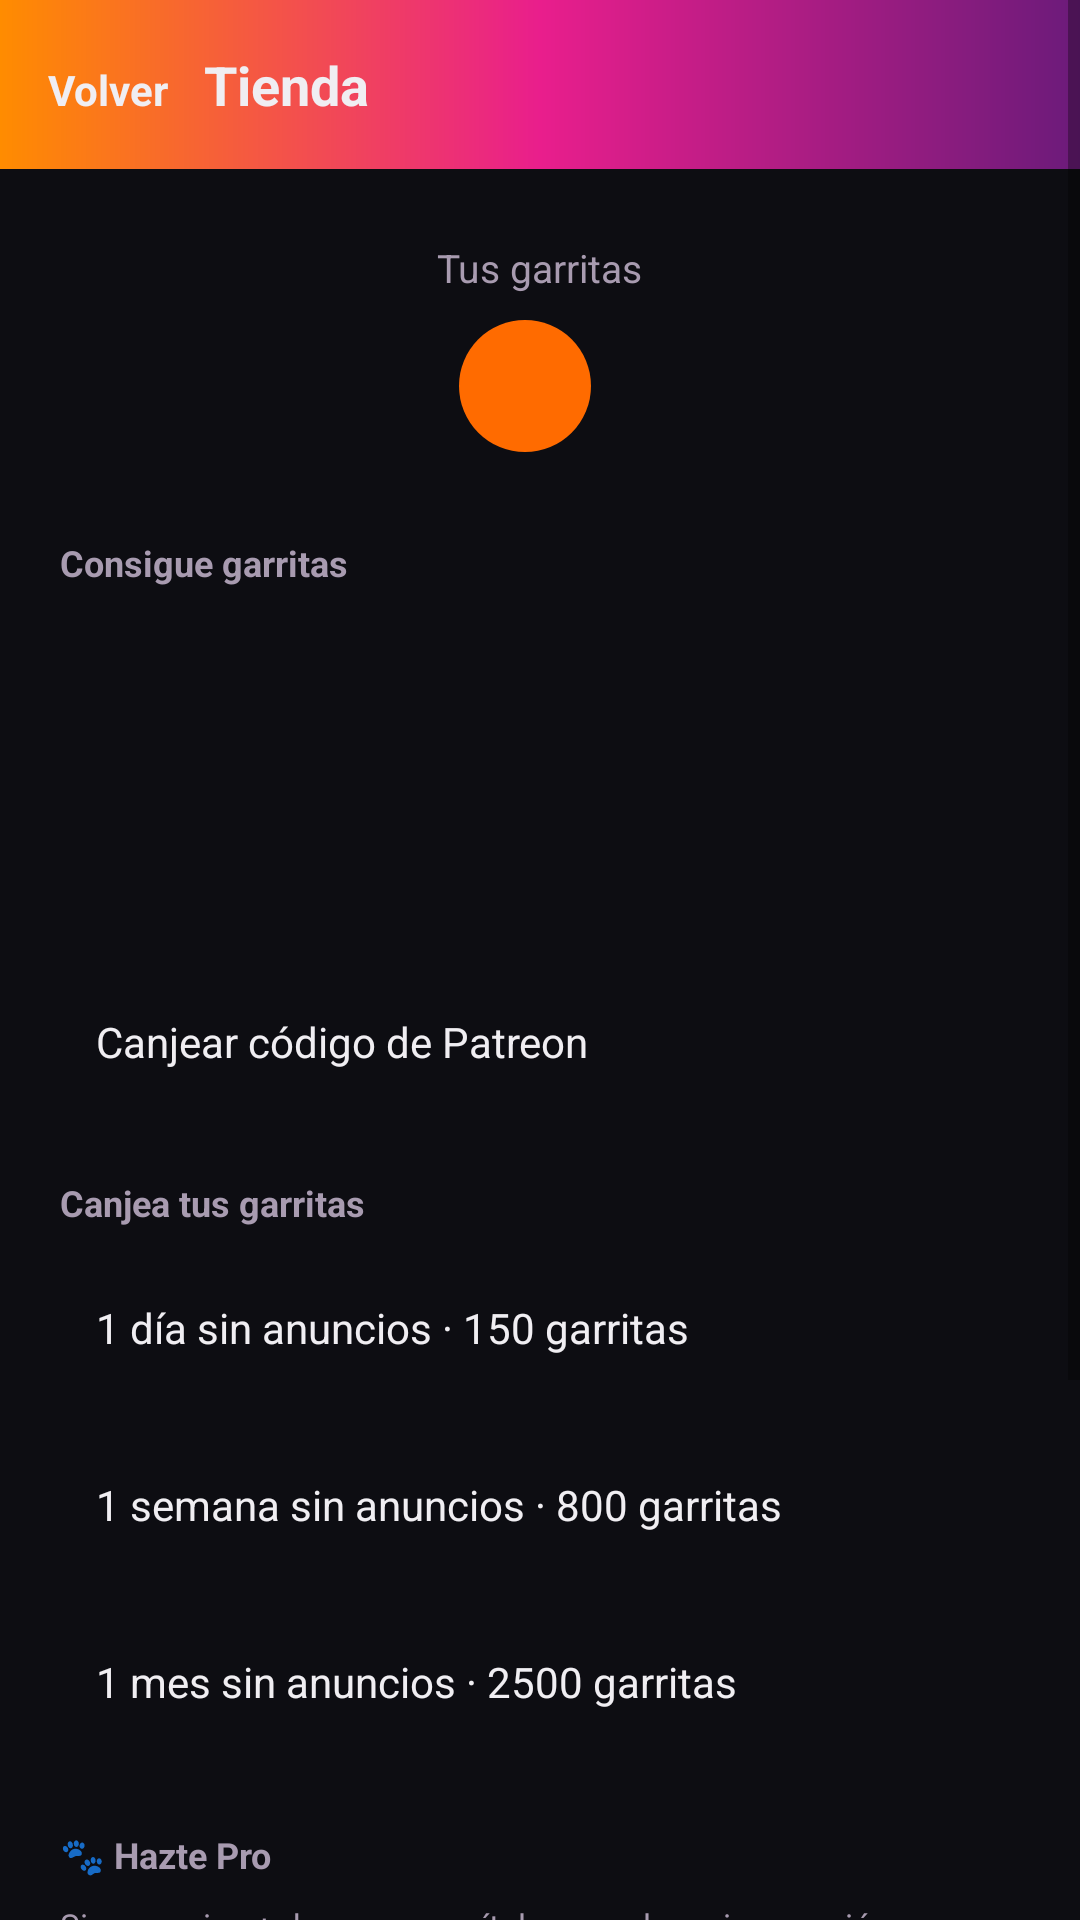

Reconstruct the res/layout file that produces this screen, plus the resources it refers to.
<!-- AndroidManifest.xml: application theme Theme.DatGarScan -->
<!-- res/layout/activity_tienda.xml -->
<?xml version="1.0" encoding="utf-8"?>
<ScrollView xmlns:android="http://schemas.android.com/apk/res/android"
    xmlns:app="http://schemas.android.com/apk/res-auto"
    xmlns:tools="http://schemas.android.com/tools"
    android:layout_width="match_parent"
    android:layout_height="match_parent"
    android:background="@color/bg"
    android:fillViewport="true">

    <LinearLayout
        android:layout_width="match_parent"
        android:layout_height="wrap_content"
        android:orientation="vertical">

        <LinearLayout
            android:layout_width="match_parent"
            android:layout_height="wrap_content"
            android:orientation="horizontal"
            android:padding="16dp"
            android:background="@drawable/bg_header_gradiente">

            <TextView
                android:id="@+id/tvVolver"
                android:layout_width="wrap_content"
                android:layout_height="wrap_content"
                android:text="Volver"
                android:textColor="@color/white"
                android:textSize="14sp"
                android:textStyle="bold" />

            <TextView
                android:layout_width="0dp"
                android:layout_height="wrap_content"
                android:layout_weight="1"
                android:layout_marginStart="12dp"
                android:text="Tienda"
                android:textColor="@color/white"
                android:textSize="18sp"
                android:textStyle="bold" />

        </LinearLayout>

        <LinearLayout
            android:layout_width="match_parent"
            android:layout_height="wrap_content"
            android:orientation="vertical"
            android:gravity="center"
            android:padding="24dp">

            <TextView
                android:layout_width="wrap_content"
                android:layout_height="wrap_content"
                android:text="Tus garritas"
                android:textColor="@color/muted"
                android:textSize="13sp" />

            <LinearLayout
                android:layout_width="wrap_content"
                android:layout_height="wrap_content"
                android:layout_marginTop="4dp"
                android:orientation="horizontal"
                android:gravity="center_vertical">

                <ImageView
                    android:id="@+id/ivGarrita"
                    android:layout_width="44dp"
                    android:layout_height="44dp"
                    android:layout_marginEnd="10dp"
                    android:src="@drawable/ic_garrita"
                    android:contentDescription="@null" />

                <TextView
                    android:id="@+id/tvSaldo"
                    android:layout_width="wrap_content"
                    android:layout_height="wrap_content"
                    android:textColor="@color/accent"
                    android:textSize="40sp"
                    android:textStyle="bold"
                    tools:text="120" />

            </LinearLayout>

            <TextView
                android:id="@+id/tvSinAnuncios"
                android:layout_width="wrap_content"
                android:layout_height="wrap_content"
                android:layout_marginTop="8dp"
                android:textColor="@color/white"
                android:textSize="13sp"
                android:visibility="gone"
                tools:text="Sin anuncios hasta el 5 de agosto"
                tools:visibility="visible" />

        </LinearLayout>

        <TextView
            android:layout_width="match_parent"
            android:layout_height="wrap_content"
            android:paddingHorizontal="20dp"
            android:paddingBottom="8dp"
            android:text="Consigue garritas"
            android:textColor="@color/muted"
            android:textSize="12sp"
            android:textStyle="bold" />

        <TextView
            android:id="@+id/btnVerAnuncio"
            android:layout_width="match_parent"
            android:layout_height="wrap_content"
            android:layout_marginHorizontal="16dp"
            android:layout_marginBottom="8dp"
            android:padding="16dp"
            android:background="@drawable/bg_tarjeta"
            android:textColor="@color/white"
            android:textSize="14sp"
            tools:text="Ver un anuncio · +10 garritas" />

        <TextView
            android:id="@+id/btnBonusDiario"
            android:layout_width="match_parent"
            android:layout_height="wrap_content"
            android:layout_marginHorizontal="16dp"
            android:layout_marginBottom="8dp"
            android:padding="16dp"
            android:background="@drawable/bg_tarjeta"
            android:textColor="@color/white"
            android:textSize="14sp"
            tools:text="Bonus diario · +5 garritas" />

        <TextView
            android:id="@+id/btnCanjearCodigo"
            android:layout_width="match_parent"
            android:layout_height="wrap_content"
            android:layout_marginHorizontal="16dp"
            android:layout_marginBottom="20dp"
            android:padding="16dp"
            android:background="@drawable/bg_tarjeta"
            android:textColor="@color/white"
            android:textSize="14sp"
            android:text="Canjear código de Patreon" />

        <TextView
            android:layout_width="match_parent"
            android:layout_height="wrap_content"
            android:paddingHorizontal="20dp"
            android:paddingBottom="8dp"
            android:text="Canjea tus garritas"
            android:textColor="@color/muted"
            android:textSize="12sp"
            android:textStyle="bold" />

        <TextView
            android:id="@+id/btnSinAnuncios1Dia"
            android:layout_width="match_parent"
            android:layout_height="wrap_content"
            android:layout_marginHorizontal="16dp"
            android:layout_marginBottom="8dp"
            android:padding="16dp"
            android:background="@drawable/bg_tarjeta"
            android:textColor="@color/white"
            android:textSize="14sp"
            android:text="1 día sin anuncios · 150 garritas" />

        <TextView
            android:id="@+id/btnSinAnuncios1Semana"
            android:layout_width="match_parent"
            android:layout_height="wrap_content"
            android:layout_marginHorizontal="16dp"
            android:layout_marginBottom="8dp"
            android:padding="16dp"
            android:background="@drawable/bg_tarjeta"
            android:textColor="@color/white"
            android:textSize="14sp"
            android:text="1 semana sin anuncios · 800 garritas" />

        <TextView
            android:id="@+id/btnSinAnuncios1Mes"
            android:layout_width="match_parent"
            android:layout_height="wrap_content"
            android:layout_marginHorizontal="16dp"
            android:layout_marginBottom="24dp"
            android:padding="16dp"
            android:background="@drawable/bg_tarjeta"
            android:textColor="@color/white"
            android:textSize="14sp"
            android:text="1 mes sin anuncios · 2500 garritas" />

        <LinearLayout
            android:layout_width="match_parent"
            android:layout_height="wrap_content"
            android:orientation="horizontal"
            android:paddingHorizontal="20dp"
            android:paddingBottom="8dp"
            android:gravity="center_vertical">

            <TextView
                android:layout_width="0dp"
                android:layout_height="wrap_content"
                android:layout_weight="1"
                android:text="🐾 Hazte Pro"
                android:textColor="@color/muted"
                android:textSize="12sp"
                android:textStyle="bold" />

        </LinearLayout>

        <TextView
            android:layout_width="match_parent"
            android:layout_height="wrap_content"
            android:paddingHorizontal="20dp"
            android:paddingBottom="10dp"
            android:text="Sin anuncios + descarga capítulos para leer sin conexión."
            android:textColor="@color/muted"
            android:textSize="11sp" />

        <TextView
            android:id="@+id/tvProEstado"
            android:layout_width="match_parent"
            android:layout_height="wrap_content"
            android:paddingHorizontal="20dp"
            android:paddingBottom="8dp"
            android:textColor="@color/accent"
            android:textSize="13sp"
            android:textStyle="bold"
            android:visibility="gone"
            tools:text="Pro activo hasta el 5 de agosto"
            tools:visibility="visible" />

        <TextView
            android:id="@+id/btnPro1Dia"
            android:layout_width="match_parent"
            android:layout_height="wrap_content"
            android:layout_marginHorizontal="16dp"
            android:layout_marginBottom="8dp"
            android:padding="16dp"
            android:background="@drawable/bg_boton_gradiente"
            android:textColor="@color/white"
            android:textSize="14sp"
            android:textStyle="bold"
            android:text="1 día Pro · 300 garritas" />

        <TextView
            android:id="@+id/btnPro1Semana"
            android:layout_width="match_parent"
            android:layout_height="wrap_content"
            android:layout_marginHorizontal="16dp"
            android:layout_marginBottom="8dp"
            android:padding="16dp"
            android:background="@drawable/bg_boton_gradiente"
            android:textColor="@color/white"
            android:textSize="14sp"
            android:textStyle="bold"
            android:text="1 semana Pro · 1500 garritas" />

        <TextView
            android:id="@+id/btnPro1Mes"
            android:layout_width="match_parent"
            android:layout_height="wrap_content"
            android:layout_marginHorizontal="16dp"
            android:layout_marginBottom="24dp"
            android:padding="16dp"
            android:background="@drawable/bg_boton_gradiente"
            android:textColor="@color/white"
            android:textSize="14sp"
            android:textStyle="bold"
            android:text="1 mes Pro · 5000 garritas" />

        <TextView
            android:layout_width="match_parent"
            android:layout_height="wrap_content"
            android:paddingHorizontal="20dp"
            android:paddingBottom="24dp"
            android:text="Los códigos se consiguen apoyando el proyecto en Patreon."
            android:textColor="@color/muted"
            android:textSize="11sp" />

    </LinearLayout>

</ScrollView>
<!-- resources referenced by this layout -->
<resources>
  <color name="accent">#FF6B00</color>
  <color name="bg">#0D0D12</color>
  <color name="muted">#A89BB0</color>
  <color name="white">#F0EEF2</color>
  <!-- drawable bg_boton_gradiente (drawable) -->
  <?xml version="1.0" encoding="utf-8"?>
  <shape xmlns:android="http://schemas.android.com/apk/res/android">
      <corners android:radius="8dp" />
      <gradient
          android:type="linear"
          android:angle="135"
          android:startColor="#FF8C00"
          android:endColor="#FF6B00" />
  </shape>
  <!-- drawable bg_header_gradiente (drawable) -->
  <?xml version="1.0" encoding="utf-8"?>
  <shape xmlns:android="http://schemas.android.com/apk/res/android">
      <gradient
          android:type="linear"
          android:angle="0"
          android:startColor="#FF8C00"
          android:centerColor="#E91E8C"
          android:endColor="#6B1B7A" />
  </shape>
  <!-- drawable ic_garrita (drawable) -->
  <?xml version="1.0" encoding="utf-8"?>
  <shape xmlns:android="http://schemas.android.com/apk/res/android"
      android:shape="oval">
      <solid android:color="@color/accent" />
      <size android:width="44dp" android:height="44dp" />
  </shape>
  <style name="Theme.DatGarScan" parent="Theme.MaterialComponents.DayNight.NoActionBar">
          <item name="colorPrimary">@color/accent</item>
          <item name="colorPrimaryDark">@color/bg</item>
          <item name="colorAccent">@color/accent</item>
          <item name="android:windowBackground">@color/bg</item>
          <item name="android:textColorPrimary">@color/white</item>
      </style>
</resources>
